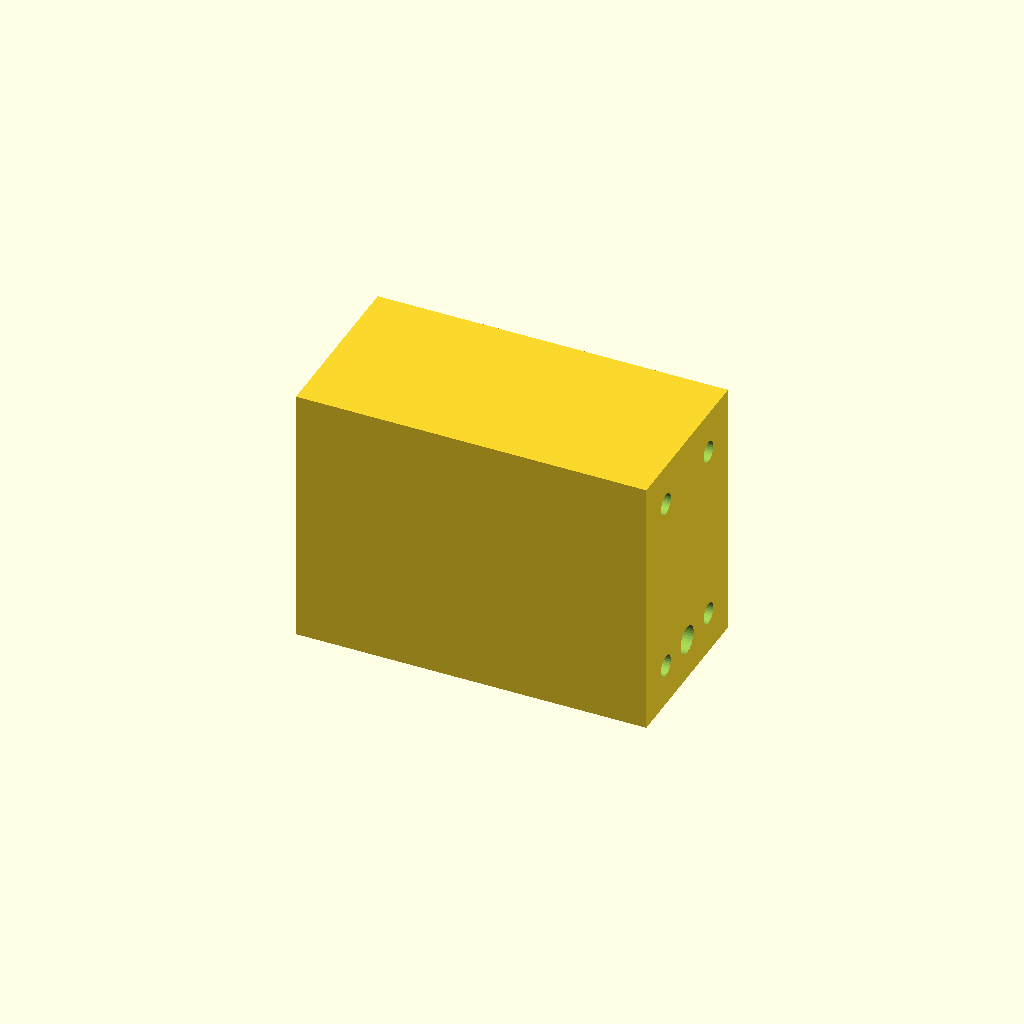
Cell 1: rendered with the file's own defaults.
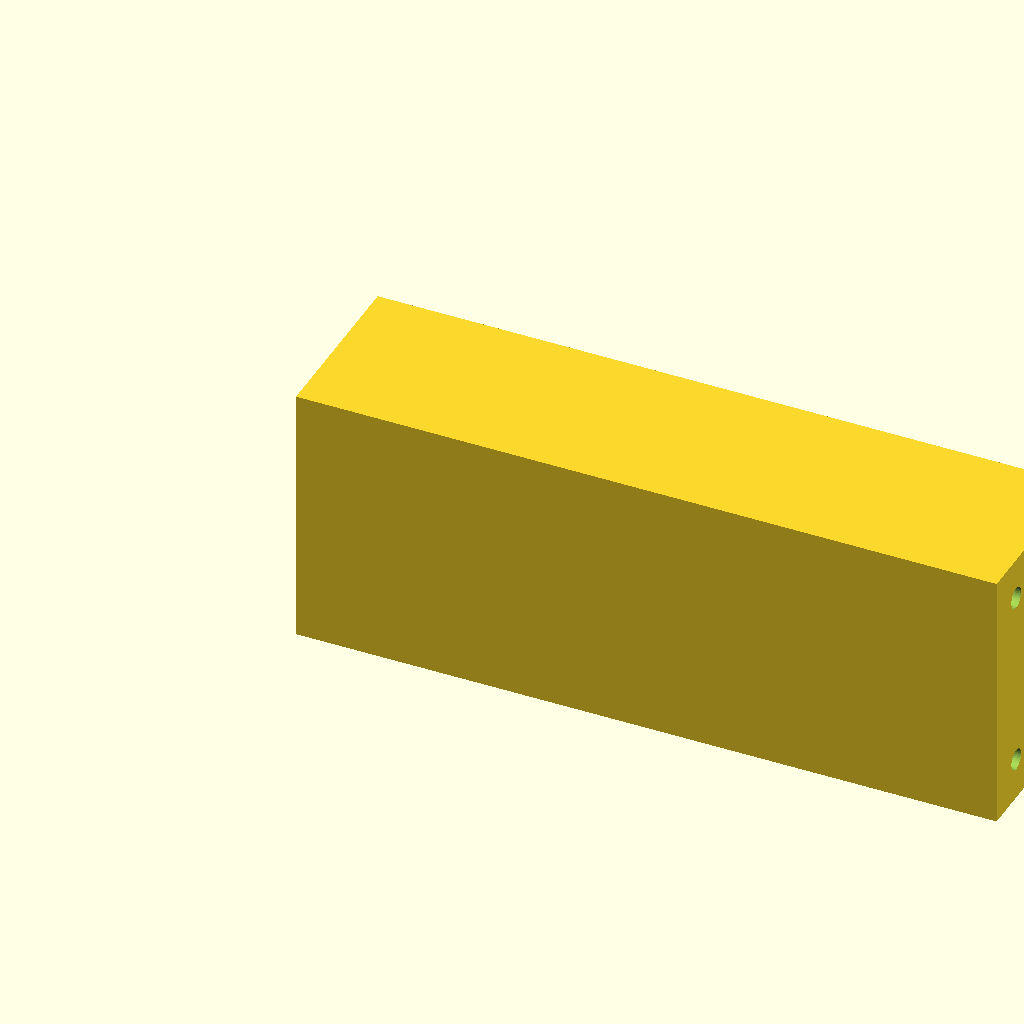
Cell 2: LENGTH = 200 (everything else at default).
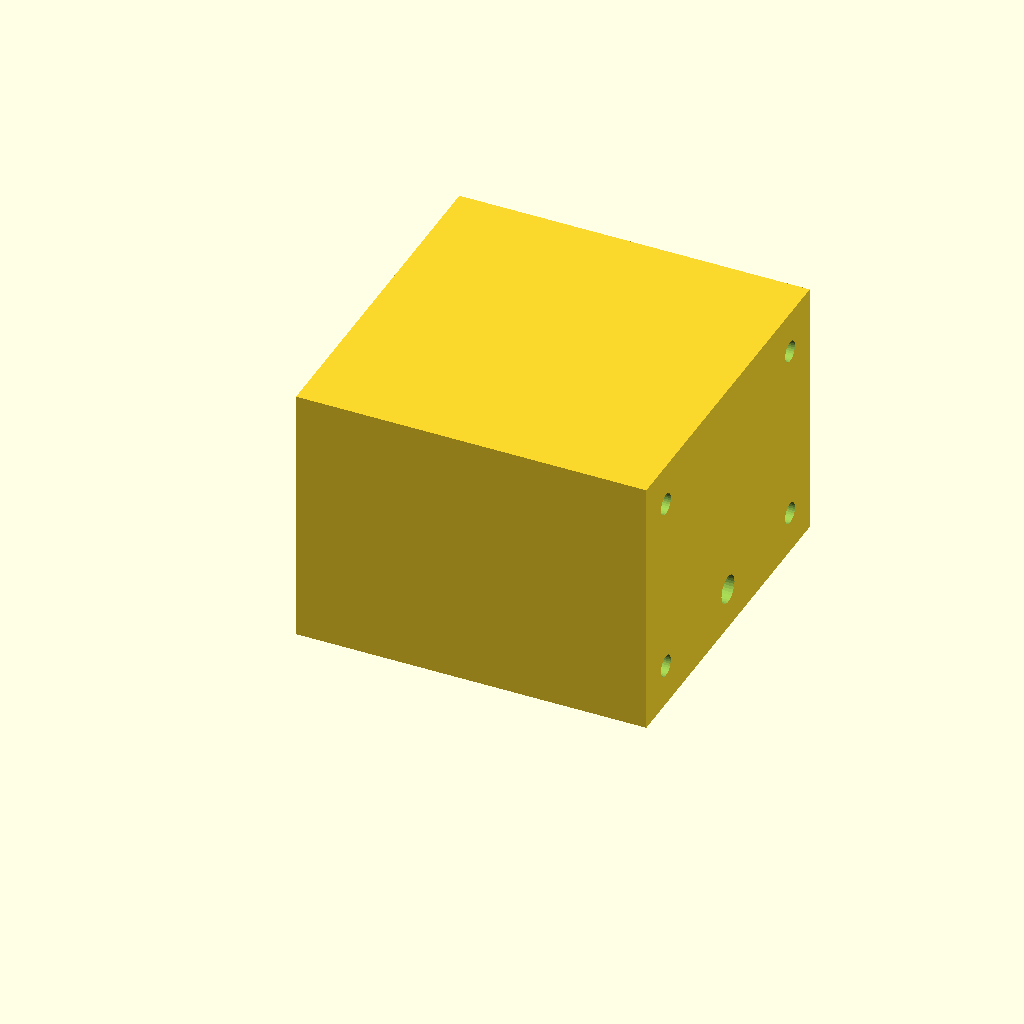
Cell 3 — WIDTH set to 100, the other parameters unchanged.
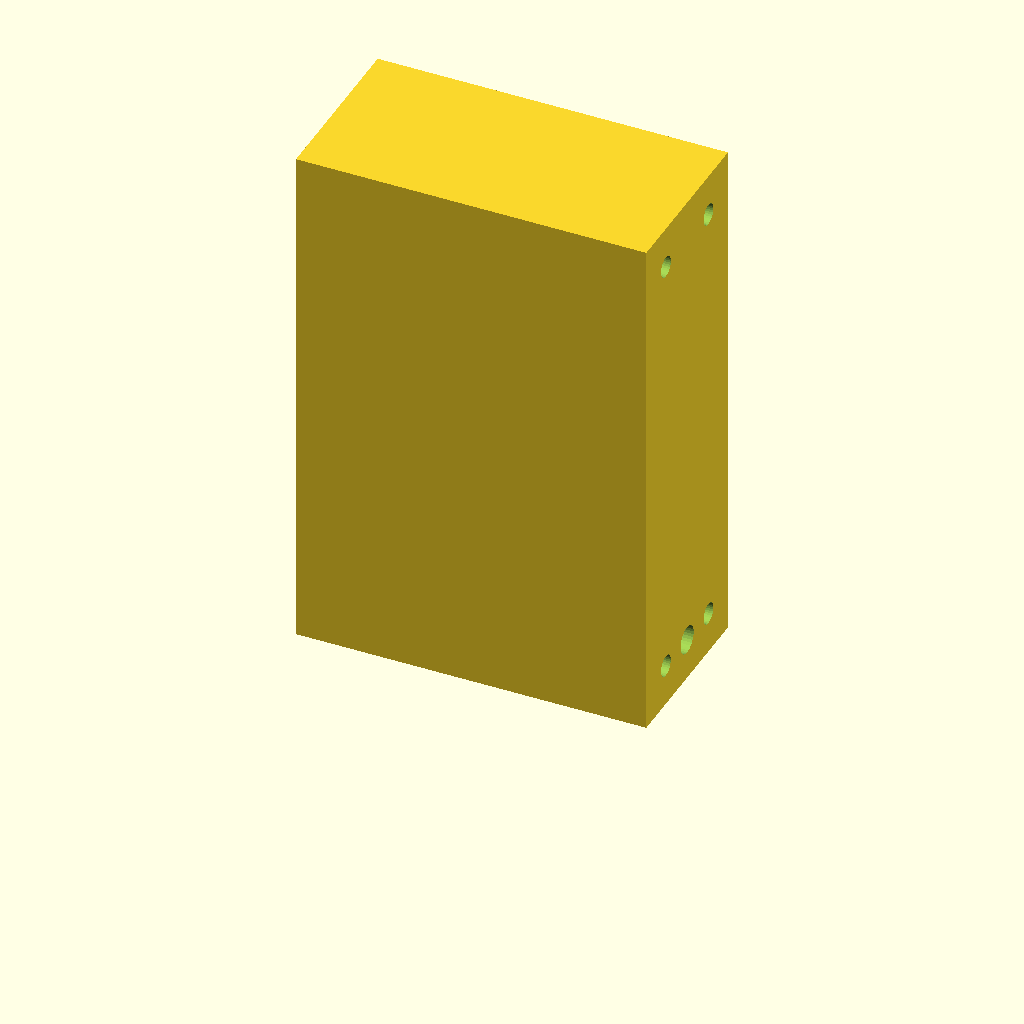
Cell 4: HEIGHT = 150 (everything else at default).
All cells are drawn from one camera (rotation 55°, 0°, 25°, orthographic, colour scheme Cornfield), so only the parameter changes between them.
OpenSCAD source file scad/cantilever_arm.scad:
// scad/cantilever_arm.scad
// Parametric cantilever arm bracket (box envelope).
// Wall-mounted at x_min (4 bolts), tip-loaded at x_max (bottom-centre disk).
// Topology optimizer carves the envelope to produce a Michell truss.
//
// All caps variables are injected via -D flags from openscad_runner.py.
// Do not hardcode dimensions here — edit scad/cantilever_arm_params.json instead.

// ── Parameters ────────────────────────────────────────────────────────────
LENGTH                 = 100.0;  // X — wall → load tip
WIDTH                  = 50.0;   // Y — bracket width
HEIGHT                 = 75.0;   // Z — bracket height

WALL_HOLE_DIAMETER     = 6.0;    // M5 clearance for wall bolts
WALL_HOLE_INSET        = 12.0;   // inset from Y/Z edges of x_min face

LOAD_HOLE_DIAMETER     = 8.0;    // pin/eye-bolt clearance at load tip
LOAD_HOLE_OFFSET_Z     = 12.0;   // how far above bottom face the load point sits

// ── Derived ───────────────────────────────────────────────────────────────
wall_hole_r  = WALL_HOLE_DIAMETER  / 2;
load_hole_r  = LOAD_HOLE_DIAMETER  / 2;
fn_curve     = 32;

// ── Solid block ───────────────────────────────────────────────────────────
module block() {
    cube([LENGTH, WIDTH, HEIGHT]);
}

// ── Wall-mount holes (4 corners of x_min face, drilled through X) ─────────
module wall_holes() {
    positions = [
        [WALL_HOLE_INSET,          WALL_HOLE_INSET          ],
        [WIDTH  - WALL_HOLE_INSET, WALL_HOLE_INSET          ],
        [WALL_HOLE_INSET,          HEIGHT - WALL_HOLE_INSET ],
        [WIDTH  - WALL_HOLE_INSET, HEIGHT - WALL_HOLE_INSET ],
    ];
    for (pos = positions) {
        translate([-1, pos[0], pos[1]])
            rotate([0, 90, 0])
                cylinder(r=wall_hole_r, h=LENGTH + 2, $fn=fn_curve);
    }
}

// ── Load hole (single hole at x_max face, y-centered, near bottom) ────────
module load_hole() {
    translate([-1, WIDTH / 2, LOAD_HOLE_OFFSET_Z])
        rotate([0, 90, 0])
            cylinder(r=load_hole_r, h=LENGTH + 2, $fn=fn_curve);
}

// ── Assembly ──────────────────────────────────────────────────────────────
difference() {
    block();
    wall_holes();
    load_hole();
}
Parameter table extracted from the source (name, type, default, range or options):
LENGTH: number, default 100
WIDTH: number, default 50
HEIGHT: number, default 75
WALL_HOLE_DIAMETER: number, default 6
WALL_HOLE_INSET: number, default 12
LOAD_HOLE_DIAMETER: number, default 8
LOAD_HOLE_OFFSET_Z: number, default 12
fn_curve: number, default 32
